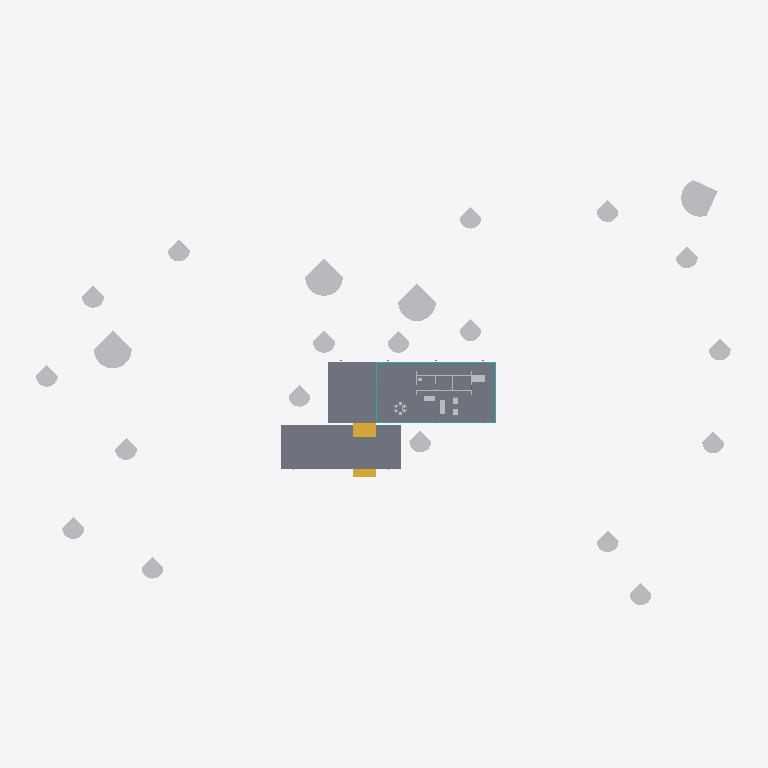
Plan cut of the same IFC building model at storey 'Nivel 1' (level 0.75 m, cut at 2.15 m), seen from above with north up, elements coloured by IFC class: 27 other elements (light grey), 5 curtain walls (teal), 2 slabs (grey), 2 stairs (yellow), 2 walls (beige). Cut surfaces are drawn darker.
Extent 107.8 m × 69.1 m × 15.9 m (x, y, z). Storeys (4): Nivel 0 at 0.00 m; Nivel 1 at 0.75 m; Nivel 2 at 1.50 m; Nivel 3 at 4.65 m. Elements (79): 22 IfcBuildingElementProxy, 13 IfcFurniture, 12 IfcColumn, 12 IfcCurtainWall, 10 IfcWall, 3 IfcDoor, 3 IfcSlab, 2 IfcSanitaryTerminal, 2 IfcStair.

HEADER;
FILE_DESCRIPTION(('ViewDefinition[ReferenceView_V1.2]'),'2;1');
FILE_NAME('b02.ifc','2023-08-30T21:00:46-03:00',(''),(''),'IfcOpenShell v0.7.0-8f41ae0c1','BlenderBIM [number]','');
FILE_SCHEMA(('IFC4'));
ENDSEC;
DATA;
#122=IFCPROJECT('0XadD$QnXDFvvreS8uLvXE',#42,'0001',$,$,'Nombre de proyecto','Estado de proyecto',(#113,#64125,#64129),#108);
#1828=IFCSITE('0XadD$QnXDFvvreS8uLvXC',#42,'Surface:212771',$,$,#1827,#1821,$,.ELEMENT.,$,$,$,$,$);
#137=IFCBUILDING('0XadD$QnXDFvvreS8uLvXF',#42,'',$,$,#33,$,'',.ELEMENT.,$,$,$);
#150=IFCBUILDINGSTOREY('0XadD$QnXDFvvreSB7g6GR',#42,'Nivel 0',$,'Level:Nivel 1',#148,$,'Nivel 0',.ELEMENT.,0.0);
#156=IFCBUILDINGSTOREY('0XadD$QnXDFvvreSB7g64n',#42,'Nivel 1',$,'Level:Nivel 1',#155,$,'Nivel 1',.ELEMENT.,0.75);
#162=IFCBUILDINGSTOREY('0XadD$QnXDFvvreSB7gkOR',#42,'Nivel 2',$,'Level:Nivel 1',#161,$,'Nivel 2',.ELEMENT.,1.5);
#168=IFCBUILDINGSTOREY('0XadD$QnXDFvvreSB7gkLo',#42,'Nivel 3',$,'Level:Nivel 1',#167,$,'Nivel 3',.ELEMENT.,4.65);
#2443=IFCSLAB('09NoocJ0v1HhUHo1xkCQcL',#42,'Floor:Por defecto - 30 cm 2:165659',$,'Floor:Por defecto - 30 cm 2',#2413,#2439,'165659',.FLOOR.);
#2328=IFCSLAB('2RnMQbr45909kIihMsIZ8d',#42,'Floor:Por defecto - 30 cm:165628',$,'Floor:Por defecto - 30 cm',#2297,#2324,'165628',.FLOOR.);
#59842=IFCBUILDINGELEMENTPROXY('1IVZ2wBfb1mBBNnVimKhbL',#42,'M_RPC Tree - Deciduous:Scarlet Oak - 12.5 Meters:217691',$,'M_RPC Tree - Deciduous:Scarlet Oak - 12.5 Meters',#59841,#59835,'217691',.NOTDEFINED.);
#59877=IFCBUILDINGELEMENTPROXY('1IVZ2wBfb1mBBNnVimKhdy',#42,'M_RPC Tree - Deciduous:Scarlet Oak - 12.5 Meters:217842',$,'M_RPC Tree - Deciduous:Scarlet Oak - 12.5 Meters',#59876,#59868,'217842',.NOTDEFINED.);
#59925=IFCBUILDINGELEMENTPROXY('1IVZ2wBfb1mBBNnVimKhzq',#42,'M_RPC Tree - Deciduous:Scarlet Oak - 12.5 Meters:218234',$,'M_RPC Tree - Deciduous:Scarlet Oak - 12.5 Meters',#59924,#59918,'218234',.NOTDEFINED.);
#59901=IFCBUILDINGELEMENTPROXY('1IVZ2wBfb1mBBNnVimKhyh',#42,'M_RPC Tree - Deciduous:Scarlet Oak - 12.5 Meters:218149',$,'M_RPC Tree - Deciduous:Scarlet Oak - 12.5 Meters',#59900,#59894,'218149',.NOTDEFINED.);
#3587=IFCSTAIR('1UsdCp4QD2kvzDq_Lb4Pok',#42,'Assembled Stair:Stair:169458',$,'Assembled Stair:Con2  montante central - C=18cm H=28cm 2',#3586,$,'169458',.STRAIGHT_RUN_STAIR.);
#58551=IFCBUILDINGELEMENTPROXY('1IVZ2wBfb1mBBNnVimKgVX',#42,'M_RPC Tree - Deciduous:Honey Locust - 7.6 Meters:216303',$,'M_RPC Tree - Deciduous:Honey Locust - 7.6 Meters',#58550,#58544,'216303',.NOTDEFINED.);
#58719=IFCBUILDINGELEMENTPROXY('1IVZ2wBfb1mBBNnVimKgHA',#42,'M_RPC Tree - Deciduous:Honey Locust - 7.6 Meters:216900',$,'M_RPC Tree - Deciduous:Honey Locust - 7.6 Meters',#58718,#58712,'216900',.NOTDEFINED.);
#58791=IFCBUILDINGELEMENTPROXY('1IVZ2wBfb1mBBNnVimKgJV',#42,'M_RPC Tree - Deciduous:Honey Locust - 7.6 Meters:217041',$,'M_RPC Tree - Deciduous:Honey Locust - 7.6 Meters',#58790,#58784,'217041',.NOTDEFINED.);
#58647=IFCBUILDINGELEMENTPROXY('1IVZ2wBfb1mBBNnVimKgKf',#42,'M_RPC Tree - Deciduous:Honey Locust - 7.6 Meters:216615',$,'M_RPC Tree - Deciduous:Honey Locust - 7.6 Meters',#58646,#58640,'216615',.NOTDEFINED.);
#58767=IFCBUILDINGELEMENTPROXY('1IVZ2wBfb1mBBNnVimKgIA',#42,'M_RPC Tree - Deciduous:Honey Locust - 7.6 Meters:216964',$,'M_RPC Tree - Deciduous:Honey Locust - 7.6 Meters',#58766,#58760,'216964',.NOTDEFINED.);
#58839=IFCBUILDINGELEMENTPROXY('1IVZ2wBfb1mBBNnVimKhj9',#42,'M_RPC Tree - Deciduous:Honey Locust - 7.6 Meters:217159',$,'M_RPC Tree - Deciduous:Honey Locust - 7.6 Meters',#58838,#58832,'217159',.NOTDEFINED.);
#58935=IFCBUILDINGELEMENTPROXY('1IVZ2wBfb1mBBNnVimKhf1',#42,'M_RPC Tree - Deciduous:Honey Locust - 7.6 Meters:217423',$,'M_RPC Tree - Deciduous:Honey Locust - 7.6 Meters',#58934,#58928,'217423',.NOTDEFINED.);
#58671=IFCBUILDINGELEMENTPROXY('1IVZ2wBfb1mBBNnVimKgLo',#42,'M_RPC Tree - Deciduous:Honey Locust - 7.6 Meters:216700',$,'M_RPC Tree - Deciduous:Honey Locust - 7.6 Meters',#58670,#58664,'216700',.NOTDEFINED.);
#58887=IFCBUILDINGELEMENTPROXY('1IVZ2wBfb1mBBNnVimKhlP',#42,'M_RPC Tree - Deciduous:Honey Locust - 7.6 Meters:217303',$,'M_RPC Tree - Deciduous:Honey Locust - 7.6 Meters',#58886,#58880,'217303',.NOTDEFINED.);
#58518=IFCBUILDINGELEMENTPROXY('1IVZ2wBfb1mBBNnVimKgTG',#42,'M_RPC Tree - Deciduous:Honey Locust - 7.6 Meters:216158',$,'M_RPC Tree - Deciduous:Honey Locust - 7.6 Meters',#58517,#58511,'216158',.NOTDEFINED.);
#58743=IFCBUILDINGELEMENTPROXY('1IVZ2wBfb1mBBNnVimKgHL',#42,'M_RPC Tree - Deciduous:Honey Locust - 7.6 Meters:216923',$,'M_RPC Tree - Deciduous:Honey Locust - 7.6 Meters',#58742,#58736,'216923',.NOTDEFINED.);
#58599=IFCBUILDINGELEMENTPROXY('1IVZ2wBfb1mBBNnVimKgQ$',#42,'M_RPC Tree - Deciduous:Honey Locust - 7.6 Meters:216497',$,'M_RPC Tree - Deciduous:Honey Locust - 7.6 Meters',#58598,#58592,'216497',.NOTDEFINED.);
#58695=IFCBUILDINGELEMENTPROXY('1IVZ2wBfb1mBBNnVimKgMT',#42,'M_RPC Tree - Deciduous:Honey Locust - 7.6 Meters:216723',$,'M_RPC Tree - Deciduous:Honey Locust - 7.6 Meters',#58694,#58688,'216723',.NOTDEFINED.);
#58623=IFCBUILDINGELEMENTPROXY('1IVZ2wBfb1mBBNnVimKgRo',#42,'M_RPC Tree - Deciduous:Honey Locust - 7.6 Meters:216572',$,'M_RPC Tree - Deciduous:Honey Locust - 7.6 Meters',#58622,#58616,'216572',.NOTDEFINED.);
#58575=IFCBUILDINGELEMENTPROXY('1IVZ2wBfb1mBBNnVimKgPw',#42,'M_RPC Tree - Deciduous:Honey Locust - 7.6 Meters:216436',$,'M_RPC Tree - Deciduous:Honey Locust - 7.6 Meters',#58574,#58568,'216436',.NOTDEFINED.);
#58911=IFCBUILDINGELEMENTPROXY('1IVZ2wBfb1mBBNnVimKheM',#42,'M_RPC Tree - Deciduous:Honey Locust - 7.6 Meters:217368',$,'M_RPC Tree - Deciduous:Honey Locust - 7.6 Meters',#58910,#58904,'217368',.NOTDEFINED.);
#58815=IFCBUILDINGELEMENTPROXY('1IVZ2wBfb1mBBNnVimKhiE',#42,'M_RPC Tree - Deciduous:Honey Locust - 7.6 Meters:217088',$,'M_RPC Tree - Deciduous:Honey Locust - 7.6 Meters',#58814,#58808,'217088',.NOTDEFINED.);
#58863=IFCBUILDINGELEMENTPROXY('1IVZ2wBfb1mBBNnVimKhky',#42,'M_RPC Tree - Deciduous:Honey Locust - 7.6 Meters:217266',$,'M_RPC Tree - Deciduous:Honey Locust - 7.6 Meters',#58862,#58856,'217266',.NOTDEFINED.);
#3254=IFCSTAIR('09NoocJ0v1HhUHo1xkCRov',#42,'Assembled Stair:Stair:168503',$,'Assembled Stair:Con2  montante central - C=18cm H=28cm 2',#3253,$,'168503',.STRAIGHT_RUN_STAIR.);
#24529=IFCFURNITURE('2HkneLWuLFaOgWJep9HabC',#42,'M_Bed-Standard:0965 x 1905mm - Twin:184354',$,'M_Bed-Standard:0965 x 1905mm - Twin',#24527,#24517,'184354',.NOTDEFINED.);
#24666=IFCFURNITURE('2HkneLWuLFaOgWJep9HaAv',#42,'M_Table-Dining:0762 x 2134mm:187351',$,'M_Table-Dining:0762 x 2134mm',#24665,#24655,'187351',.NOTDEFINED.);
#54731=IFCCURTAINWALL('3c1A_NZAr549zzeKFtGCa2',#42,'Curtain Wall:Muro cortina - con marco exterior 5x10 montante interior:200689',$,'Curtain Wall:Muro cortina - con marco exterior 5x10 montante interior',#54730,$,'200689',.NOTDEFINED.);
#52178=IFCFURNITURE('339$zvFrf8JOV89TZU9YSF',#42,'M_Sofa-Corbu:Sofa:189260',$,'M_Sofa-Corbu:Sofa',#52177,#52167,'189260',.NOTDEFINED.);
#4511=IFCWALL('3JIQ4vVAbFvuo3msSKCJJ6',#42,'Basic Wall:Muro Ext - Int 15cm:173886',$,'Basic Wall:Muro Ext - Int 15cm',#4486,#4507,'173886',.NOTDEFINED.);
#57263=IFCWALL('08IhxHkbf7lxCWzgKNQY9S',#42,'Basic Wall:Muro Ext - Int 15cm 2:211581',$,'Basic Wall:Muro Ext - Int 15cm 2',#57238,#57259,'211581',.NOTDEFINED.);
#52215=IFCCURTAINWALL('0tUMATIbH1r9k_E5pefMiF',#42,'Curtain Wall:Muro cortina - con marco exterior 5x10 montante interior:192479',$,'Curtain Wall:Muro cortina - con marco exterior 5x10 montante interior',#52214,$,'192479',.NOTDEFINED.);
#53370=IFCCURTAINWALL('3c1A_NZAr549zzeKFtGCxD',#42,'Curtain Wall:Muro cortina - con marco exterior 5x10 montante interior:198718',$,'Curtain Wall:Muro cortina - con marco exterior 5x10 montante interior',#53369,$,'198718',.NOTDEFINED.);
#52802=IFCCURTAINWALL('3c1A_NZAr549zzeKFtGCVv',#42,'Curtain Wall:Muro cortina - con marco exterior 5x10 montante interior:196874',$,'Curtain Wall:Muro cortina - con marco exterior 5x10 montante interior',#52801,$,'196874',.NOTDEFINED.);
#53743=IFCCURTAINWALL('3c1A_NZAr549zzeKFtGCz0',#42,'Curtain Wall:Muro cortina - con marco exterior 5x10 montante interior:199091',$,'Curtain Wall:Muro cortina - con marco exterior 5x10 montante interior',#53742,$,'199091',.NOTDEFINED.);
#24154=IFCFURNITURE('2HkneLWuLFaOgWJep9HYJF',#42,'M_Chair-Corbu:Chair:179617',$,'M_Chair-Corbu:Chair',#24152,#24140,'179617',.NOTDEFINED.);
#24203=IFCFURNITURE('2HkneLWuLFaOgWJep9HbEb',#42,'M_Chair-Corbu:Chair:182987',$,'M_Chair-Corbu:Chair',#24202,#24190,'182987',.NOTDEFINED.);
ENDSEC;